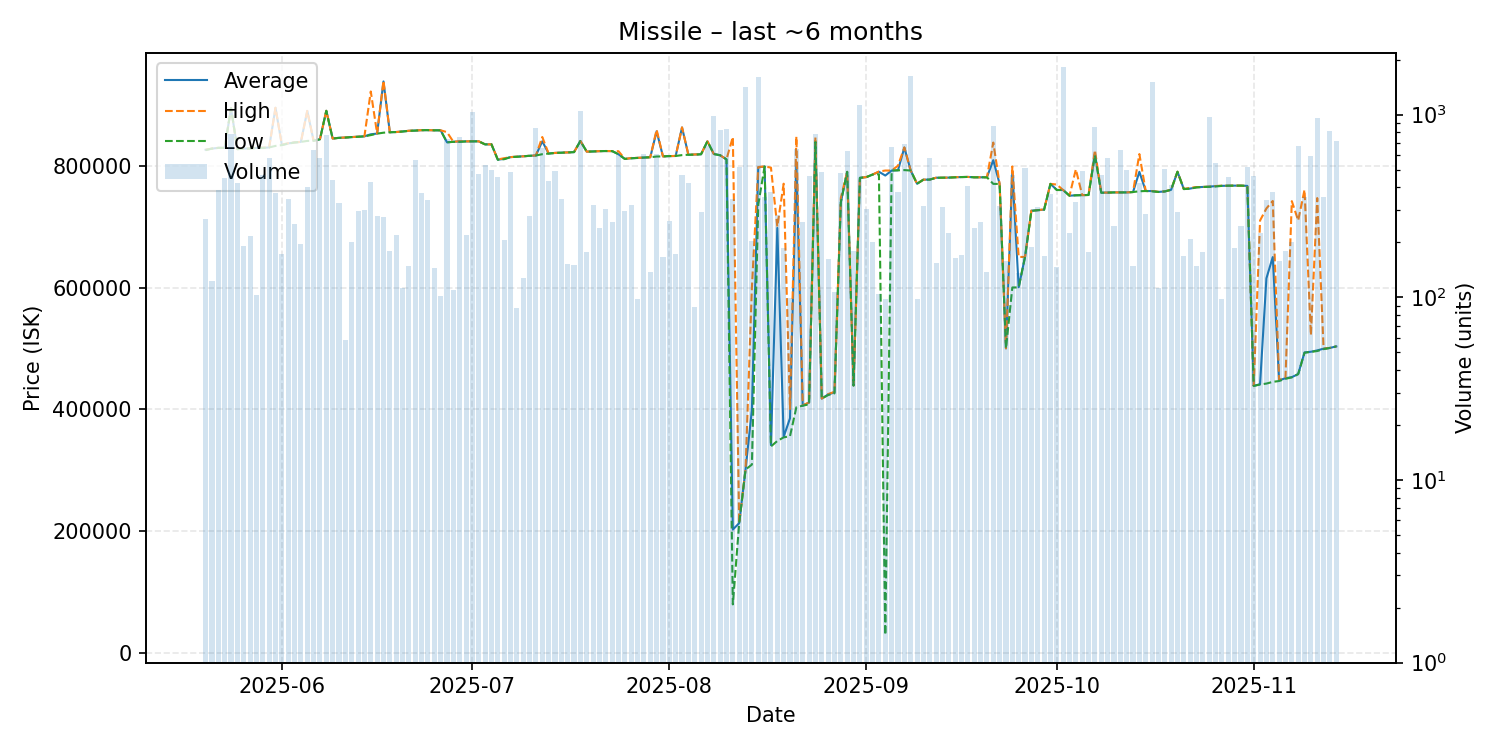

The data file committed next to this chart (first rows):
date, average, highest, lowest, order_count, volume
2025-05-20, 826100, 826100, 825500, 53, 268
2025-05-21, 828000, 828100, 828000, 47, 123
2025-05-22, 829200, 829200, 829200, 41, 387
2025-05-23, 829100, 829100, 829100, 54, 448
2025-05-24, 894200, 894200, 894200, 72, 784
2025-05-25, 827100, 827100, 827100, 62, 422
2025-05-26, 828000, 828000, 827800, 47, 191
2025-05-27, 828100, 828200, 828000, 50, 216
2025-05-28, 829100, 829100, 829100, 33, 103
2025-05-29, 829200, 829600, 829000, 59, 466
2025-05-30, 829900, 829900, 829900, 73, 582
2025-05-31, 894950, 895000, 832400, 88, 374
2025-06-01, 834200, 834400, 833700, 54, 172
2025-06-02, 836500, 836800, 836100, 64, 345
2025-06-03, 838100, 838200, 838000, 64, 251
2025-06-04, 839000, 839000, 839000, 55, 195
2025-06-05, 889800, 889900, 840600, 62, 401
2025-06-06, 840900, 840900, 840900, 63, 640
2025-06-07, 843400, 843600, 843300, 61, 580
2025-06-08, 890000, 890000, 890000, 74, 775
2025-06-09, 844500, 844500, 844500, 46, 438
2025-06-10, 845700, 845700, 845600, 55, 328
2025-06-11, 846103, 846300, 846100, 34, 58
2025-06-12, 846900, 846900, 846900, 60, 202
2025-06-13, 847500, 847500, 847400, 53, 298
2025-06-14, 848100, 848100, 848100, 55, 299
2025-06-15, 851500, 921700, 850100, 75, 429
2025-06-16, 852600, 852600, 852500, 48, 280
2025-06-17, 938200, 939400, 854100, 58, 274
2025-06-18, 854800, 854800, 854800, 52, 180
2025-06-19, 855200, 855200, 855200, 54, 219
2025-06-20, 856100, 856100, 856000, 44, 112
2025-06-21, 857200, 857300, 857100, 45, 149
2025-06-22, 857600, 857700, 857500, 63, 562
2025-06-23, 858200, 858200, 858200, 52, 370
2025-06-24, 858300, 858300, 858300, 54, 343
2025-06-25, 858000, 858000, 858000, 45, 145
2025-06-26, 858000, 858000, 858000, 43, 101
2025-06-27, 838300, 855000, 838200, 60, 735
2025-06-28, 839200, 839200, 839100, 55, 109
2025-06-29, 839700, 840100, 839000, 71, 752
2025-06-30, 839800, 839800, 839800, 45, 219
2025-07-01, 840000, 840100, 839900, 61, 1039
2025-07-02, 839900, 839900, 839900, 51, 476
2025-07-03, 834900, 834900, 834900, 46, 533
2025-07-04, 835000, 835000, 835000, 57, 495
2025-07-05, 809800, 810200, 809700, 51, 456
2025-07-06, 811100, 812200, 810600, 58, 206
2025-07-07, 814000, 814000, 814000, 55, 487
2025-07-08, 814678, 814800, 814500, 45, 87
2025-07-09, 815300, 815300, 815300, 48, 127
2025-07-10, 816200, 816200, 816200, 51, 279
2025-07-11, 816800, 816800, 816700, 50, 843
2025-07-12, 840000, 847000, 818800, 67, 653
2025-07-13, 819800, 819800, 819800, 62, 433
2025-07-14, 820900, 820900, 820900, 38, 489
2025-07-15, 821300, 821400, 821200, 50, 347
2025-07-16, 821700, 821700, 821700, 50, 153
2025-07-17, 822200, 822200, 822200, 47, 150
2025-07-18, 840500, 840500, 840500, 62, 1050
... 119 more rows
